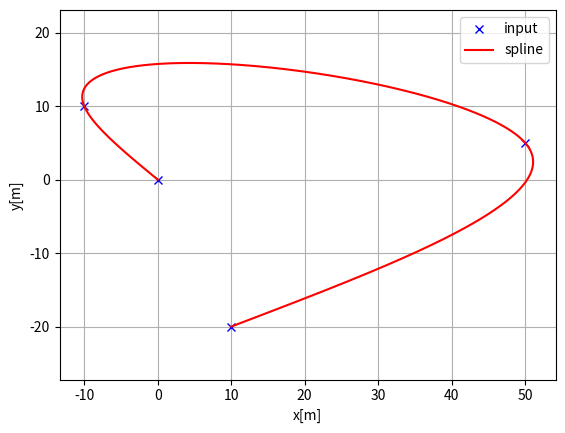
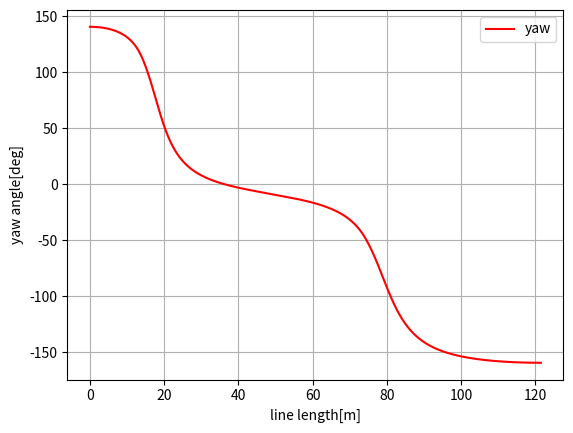
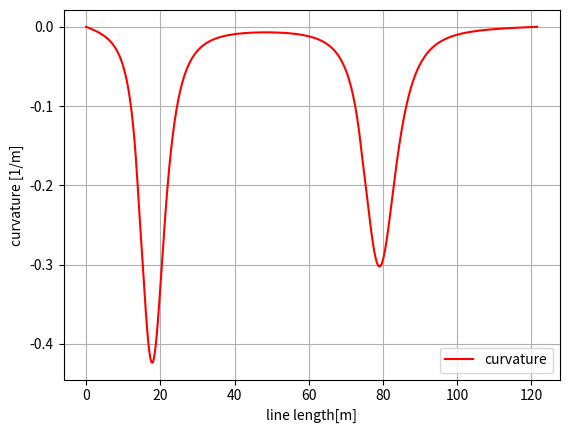

Reproduce these figures in Python, in order.
"""
Cubic spline planner

[redacted]

"""
import math
import numpy as np
import bisect


class Spline:
    """
    Cubic Spline class
    """

    def __init__(self, x, y):
        self.b, self.c, self.d, self.w = [], [], [], []

        self.x = x
        self.y = y

        self.nx = len(x)  # dimension of x
        h = np.diff(x)

        # calc coefficient c
        self.a = [iy for iy in y]

        # calc coefficient c
        A = self.__calc_A(h)
        B = self.__calc_B(h)
        self.c = np.linalg.solve(A, B)
        #  print(self.c1)

        # calc spline coefficient b and d
        for i in range(self.nx - 1):
            self.d.append((self.c[i + 1] - self.c[i]) / (3.0 * h[i]))
            tb = (self.a[i + 1] - self.a[i]) / h[i] - h[i] * \
                (self.c[i + 1] + 2.0 * self.c[i]) / 3.0
            self.b.append(tb)

    def calc(self, t):
        """
        Calc position

        if t is outside of the input x, return None

        """

        if t < self.x[0]:
            return None
        elif t > self.x[-1]:
            return None

        i = self.__search_index(t)
        dx = t - self.x[i]
        result = self.a[i] + self.b[i] * dx + \
            self.c[i] * dx ** 2.0 + self.d[i] * dx ** 3.0

        return result

    def calcd(self, t):
        """
        Calc first derivative

        if t is outside of the input x, return None
        """

        if t < self.x[0]:
            return None
        elif t > self.x[-1]:
            return None

        i = self.__search_index(t)
        dx = t - self.x[i]
        result = self.b[i] + 2.0 * self.c[i] * dx + 3.0 * self.d[i] * dx ** 2.0
        return result

    def calcdd(self, t):
        """
        Calc second derivative
        """

        if t < self.x[0]:
            return None
        elif t > self.x[-1]:
            return None

        i = self.__search_index(t)
        dx = t - self.x[i]
        result = 2.0 * self.c[i] + 6.0 * self.d[i] * dx
        return result

    def __search_index(self, x):
        """
        search data segment index
        """
        return bisect.bisect(self.x, x) - 1

    def __calc_A(self, h):
        """
        calc matrix A for spline coefficient c
        """
        A = np.zeros((self.nx, self.nx))
        A[0, 0] = 1.0
        for i in range(self.nx - 1):
            if i != (self.nx - 2):
                A[i + 1, i + 1] = 2.0 * (h[i] + h[i + 1])
            A[i + 1, i] = h[i]
            A[i, i + 1] = h[i]

        A[0, 1] = 0.0
        A[self.nx - 1, self.nx - 2] = 0.0
        A[self.nx - 1, self.nx - 1] = 1.0
        #  print(A)
        return A

    def __calc_B(self, h):
        """
        calc matrix B for spline coefficient c
        """
        B = np.zeros(self.nx)
        for i in range(self.nx - 2):
            B[i + 1] = 3.0 * (self.a[i + 2] - self.a[i + 1]) / \
                h[i + 1] - 3.0 * (self.a[i + 1] - self.a[i]) / h[i]
        return B


class Spline2D:
    """
    2D Cubic Spline class

    """

    def __init__(self, x, y):
        self.s = self.__calc_s(x, y)
        self.sx = Spline(self.s, x)
        self.sy = Spline(self.s, y)

    def __calc_s(self, x, y):
        dx = np.diff(x)
        dy = np.diff(y)
        self.ds = [math.sqrt(idx ** 2 + idy ** 2)
                   for (idx, idy) in zip(dx, dy)]
        s = [0]
        s.extend(np.cumsum(self.ds))
        return s

    def calc_position(self, s):
        """
        calc position
        """
        x = self.sx.calc(s)
        y = self.sy.calc(s)

        return x, y

    def calc_curvature(self, s):
        """
        calc curvature
        """
        dx = self.sx.calcd(s)
        ddx = self.sx.calcdd(s)
        dy = self.sy.calcd(s)
        ddy = self.sy.calcdd(s)
        k = (ddy * dx - ddx * dy) / ((dx ** 2 + dy ** 2)**(3 / 2))
        return k

    def calc_yaw(self, s):
        """
        calc yaw
        """
        dx = self.sx.calcd(s)
        dy = self.sy.calcd(s)
        yaw = math.atan2(dy, dx)
        return yaw


def calc_spline_course(x, y, ds=0.1):
    sp = Spline2D(x, y)
    s = list(np.arange(0, sp.s[-1], ds))

    rx, ry, ryaw, rk = [], [], [], []
    for i_s in s:
        ix, iy = sp.calc_position(i_s)
        rx.append(ix)
        ry.append(iy)
        ryaw.append(sp.calc_yaw(i_s))
        rk.append(sp.calc_curvature(i_s))

    return rx, ry, ryaw, rk, s


def main():
    print("Spline 2D test")
    import matplotlib.pyplot as plt


    x = [0, -10, 50, 10]
    y = [0, 10, 5, -20]
    ds = 0.1  # [m] distance of each intepolated points

    sp = Spline2D(x, y)
    s = np.arange(0, sp.s[-1], ds)

    rx, ry, ryaw, rk = [], [], [], []
    for i_s in s:
        ix, iy = sp.calc_position(i_s)
        rx.append(ix)
        ry.append(iy)
        ryaw.append(sp.calc_yaw(i_s))
        rk.append(sp.calc_curvature(i_s))

    flg, ax = plt.subplots(1)
    plt.plot(x, y, "xb", label="input")
    plt.plot(rx, ry, "-r", label="spline")
    plt.grid(True)
    plt.axis("equal")
    plt.xlabel("x[m]")
    plt.ylabel("y[m]")
    plt.legend()

    flg, ax = plt.subplots(1)
    plt.plot(s, [math.degrees(iyaw) for iyaw in ryaw], "-r", label="yaw")
    plt.grid(True)
    plt.legend()
    plt.xlabel("line length[m]")
    plt.ylabel("yaw angle[deg]")

    flg, ax = plt.subplots(1)
    plt.plot(s, rk, "-r", label="curvature")
    plt.grid(True)
    plt.legend()
    plt.xlabel("line length[m]")
    plt.ylabel("curvature [1/m]")

    plt.show()


if __name__ == '__main__':
    main()